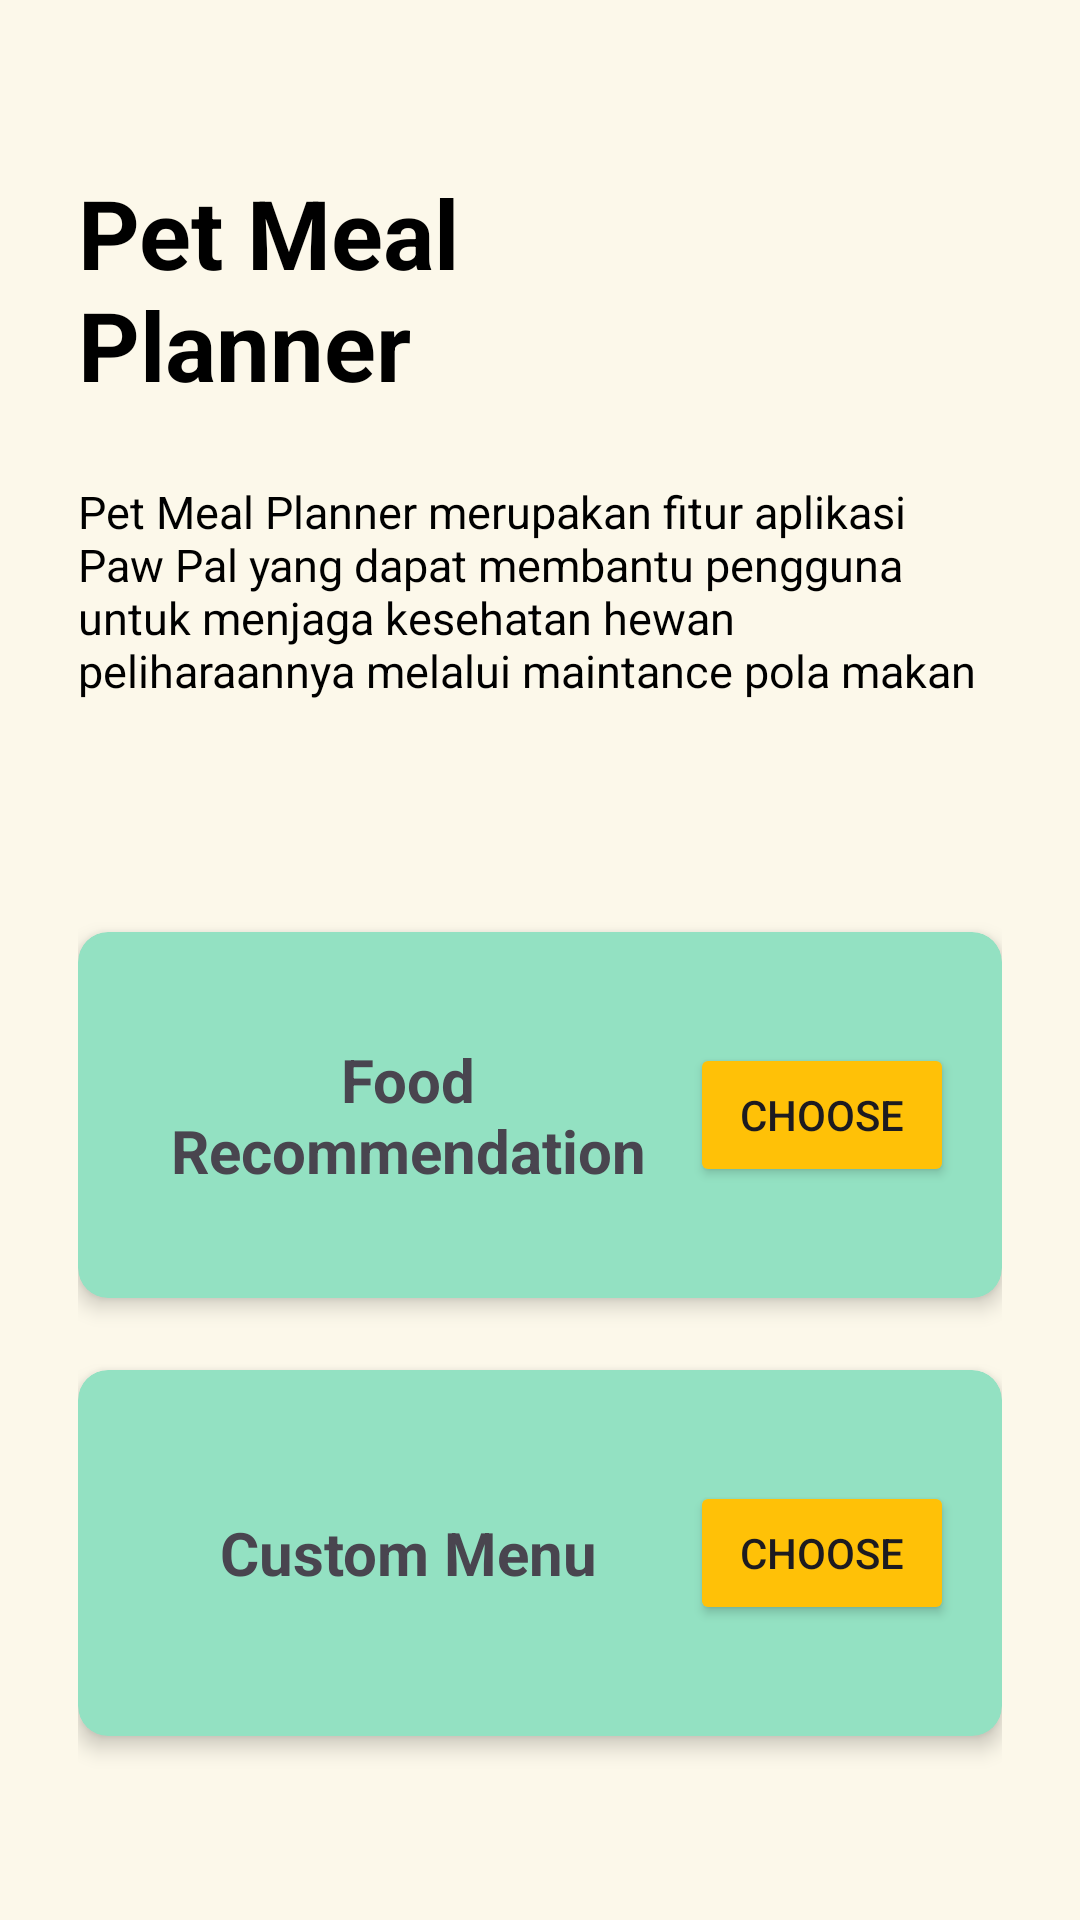

Produce the Android XML layout that renders to this screen, including the resource entries it uses.
<!-- AndroidManifest.xml: application theme Theme.PawPal -->
<!-- res/layout/activity_pet_meal_planner.xml -->
<?xml version="1.0" encoding="utf-8"?>
<LinearLayout xmlns:android="http://schemas.android.com/apk/res/android"
    xmlns:app="http://schemas.android.com/apk/res-auto"
    android:layout_width="match_parent"
    android:layout_height="match_parent"
    android:orientation="vertical"
    android:background="#FCF8EA"
    android:padding="26dp">

    <TextView
        android:layout_width="200dp"
        android:layout_height="wrap_content"
        android:text="Pet Meal Planner"
        android:textColor="#000000"
        android:textSize="32sp"
        android:textStyle="bold"
        android:layout_marginTop="30dp"/>

    <TextView
        android:layout_width="match_parent"
        android:layout_height="wrap_content"

        android:text="Pet Meal Planner merupakan fitur aplikasi Paw Pal yang dapat membantu pengguna untuk menjaga kesehatan hewan peliharaannya melalui maintance pola makan"
        android:textColor="#000000"
        android:textSize="15sp"
        android:textStyle="normal"
        android:layout_marginTop="24dp"/>

    <androidx.cardview.widget.CardView
        android:id="@+id/cardFoodRecomendation"
        android:layout_width="match_parent"
        android:layout_height="122dp"
        android:layout_marginTop="77dp"
        app:cardCornerRadius="10dp"
        app:cardElevation="4dp"
        android:backgroundTint="#93E1C2">

        <LinearLayout
            android:layout_width="match_parent"
            android:layout_height="match_parent"
            android:orientation="horizontal"
            android:padding="16dp"
            android:gravity="center_vertical">

            <TextView
                android:layout_width="0dp"
                android:layout_height="wrap_content"
                android:layout_weight="1"
                android:text="Food Recommendation"
                android:textSize="20sp"
                android:textStyle="bold"
                android:textAlignment="center"/>

            <Button
                android:id="@+id/btnFoodRecommendation"
                android:layout_width="wrap_content"
                android:layout_height="wrap_content"
                android:text="Choose"
                android:backgroundTint="#FFC107"/>
        </LinearLayout>
    </androidx.cardview.widget.CardView>

    <androidx.cardview.widget.CardView
        android:id="@+id/cardCustomMenu"
        android:layout_width="match_parent"
        android:layout_height="122dp"
        android:layout_marginTop="24dp"
        app:cardCornerRadius="10dp"
        app:cardElevation="4dp"
        android:backgroundTint="#93E1C2">

        <LinearLayout
            android:layout_width="match_parent"
            android:layout_height="match_parent"
            android:gravity="center_vertical"
            android:orientation="horizontal"
            android:padding="16dp">

            <TextView
                android:layout_width="0dp"
                android:layout_height="wrap_content"
                android:layout_weight="1"
                android:text="Custom Menu"
                android:textAlignment="center"
                android:textSize="20sp"
                android:textStyle="bold" />

            <Button
                android:id="@+id/btnCustomMenu"
                android:layout_width="wrap_content"
                android:layout_height="wrap_content"
                android:backgroundTint="#FFC107"
                android:text="Choose" />
        </LinearLayout>

    </androidx.cardview.widget.CardView>
</LinearLayout>
<!-- resources referenced by this layout -->
<resources>
  <style name="Theme.PawPal" parent="Base.Theme.PawPal" />
  <style name="Base.Theme.PawPal" parent="Theme.Material3.DayNight.NoActionBar">
          
          
      </style>
</resources>
